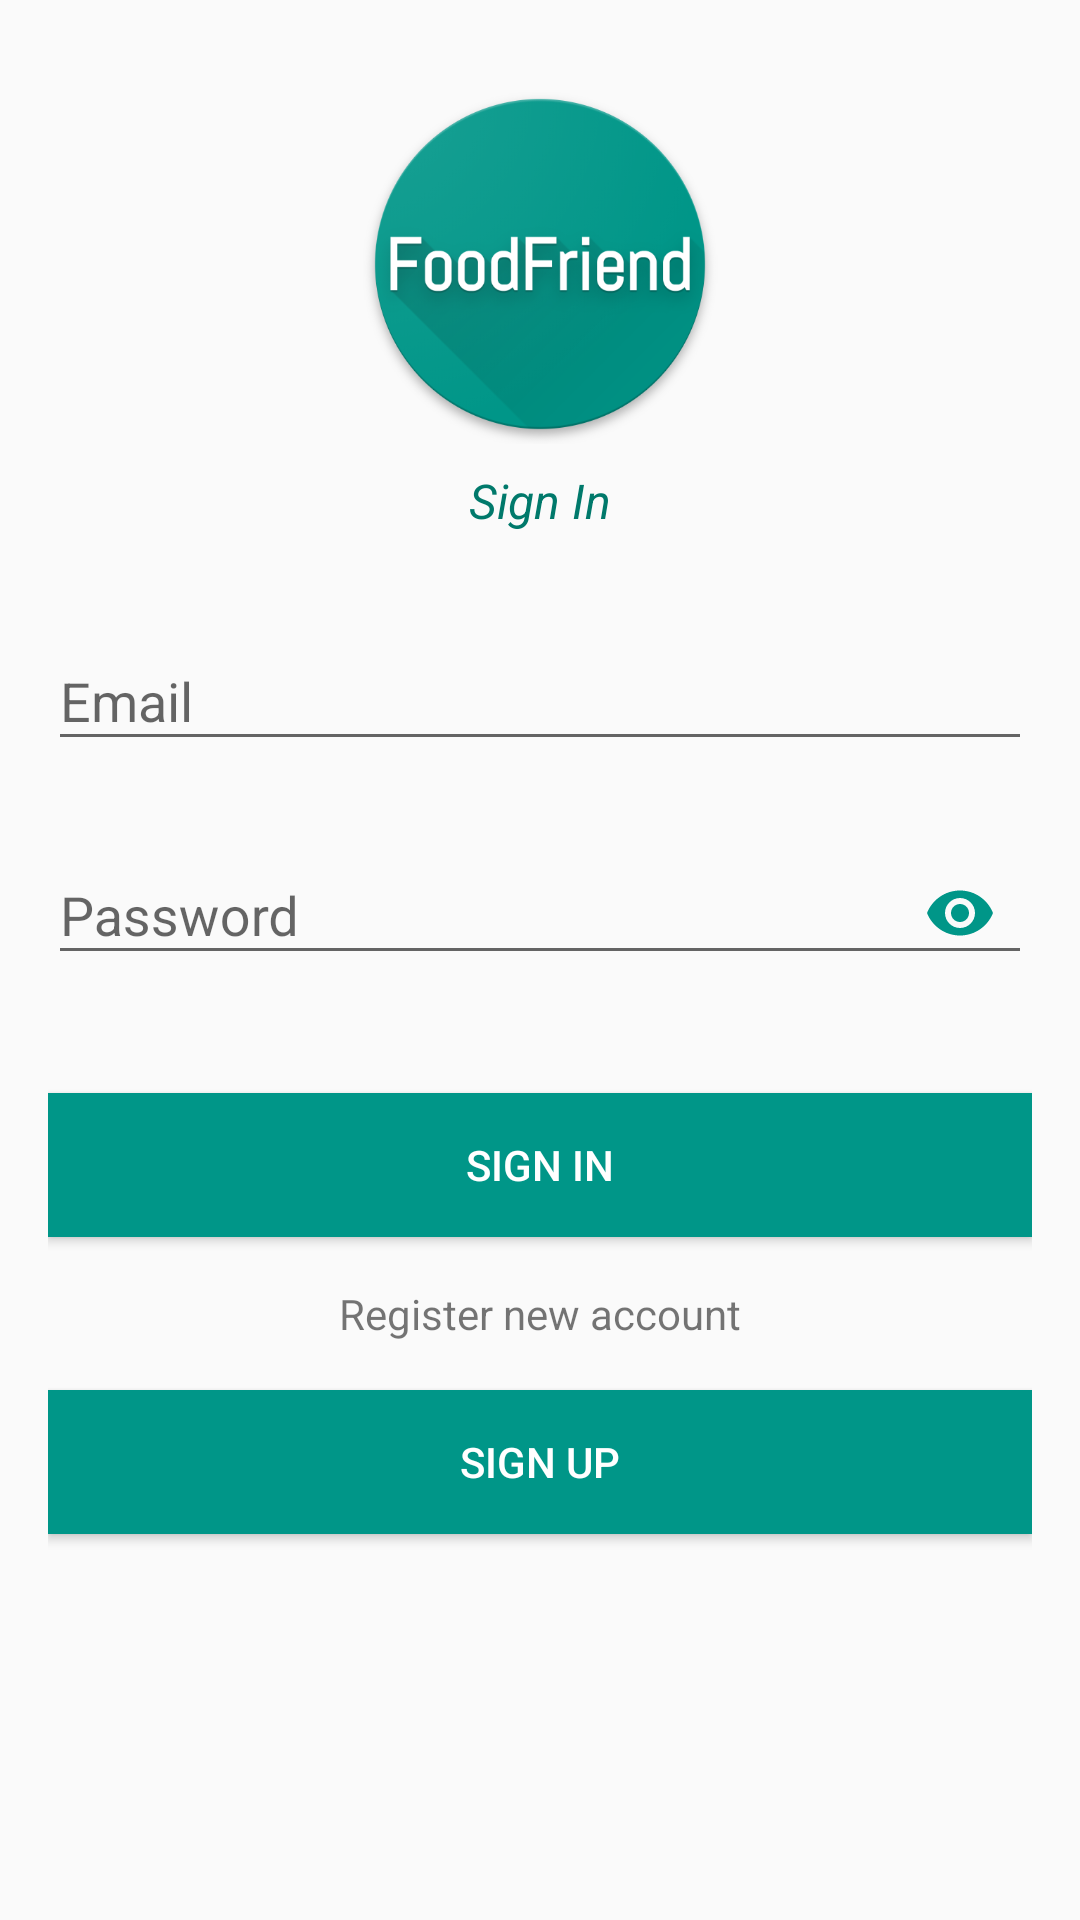

The Android layout XML behind this screen, and the referenced resources:
<!-- AndroidManifest.xml: application theme AppTheme -->
<!-- res/layout/activity_login_user.xml -->
<?xml version="1.0" encoding="utf-8"?>
<android.support.design.widget.CoordinatorLayout xmlns:android="http://schemas.android.com/apk/res/android"
    xmlns:app="http://schemas.android.com/apk/res-auto"
    android:id="@+id/coordinatorLayout_registerActivity"
    android:layout_width="match_parent"
    android:layout_height="match_parent">


    <ScrollView
        android:layout_width="fill_parent"
        android:layout_height="fill_parent"
        android:fitsSystemWindows="true"
        android:scrollbars="vertical">

        <LinearLayout
            android:layout_width="match_parent"
            android:layout_height="wrap_content"
            android:orientation="vertical"
            android:paddingLeft="16dp"
            android:paddingRight="16dp"
            android:paddingTop="28dp">

            <ImageView
                android:id="@+id/imageView2"
                android:layout_width="wrap_content"
                android:layout_height="120dp"
                android:layout_gravity="center_horizontal"
                android:contentDescription="@null"
                android:src="@drawable/logo" />

            <TextView
                android:id="@+id/txt_signup"
                android:layout_width="match_parent"
                android:layout_height="wrap_content"
                android:layout_marginBottom="8dp"
                android:layout_marginTop="8dp"
                android:gravity="center"
                android:text="Sign In"
                android:textAppearance="@style/TextAppearance.AppCompat.Widget.PopupMenu.Large"
                android:textColor="@color/colorPrimaryDark"
                android:textStyle="italic" />


            <LinearLayout
                android:layout_width="match_parent"
                android:layout_height="wrap_content"
                android:orientation="vertical">


                <android.support.design.widget.TextInputLayout
                    android:id="@+id/input_layout_email"
                    android:layout_width="match_parent"
                    android:layout_height="wrap_content"
                    android:layout_marginTop="12dp"
                    app:hintTextAppearance="@style/TextLabel">

                    <EditText
                        android:id="@+id/edit_email"
                        android:layout_width="match_parent"
                        android:layout_height="wrap_content"
                        android:drawableLeft="@drawable/ic_email_green"
                        android:drawablePadding="8dp"
                        android:drawableStart="@drawable/ic_email_green"

                        android:hint="Email"
                        android:inputType="textEmailAddress"
                        android:singleLine="true" />

                </android.support.design.widget.TextInputLayout>

                <android.support.design.widget.TextInputLayout
                    android:id="@+id/input_layout_password"
                    android:layout_width="match_parent"
                    android:layout_height="wrap_content"
                    android:layout_marginBottom="8dp"
                    android:layout_marginTop="12dp"
                    app:hintTextAppearance="@style/TextLabel"
                    app:passwordToggleEnabled="true"
                    app:passwordToggleTint="@color/colorPrimary">


                    <EditText
                        android:id="@+id/edit_pass"
                        android:layout_width="match_parent"
                        android:layout_height="wrap_content"
                        android:drawableLeft="@drawable/ic_lock_green"
                        android:drawablePadding="8dp"
                        android:drawableStart="@drawable/ic_lock_green"
                        android:hint="Password"
                        android:inputType="textPassword"
                        android:singleLine="true" />
                </android.support.design.widget.TextInputLayout>


                <Button
                    android:id="@+id/btn_signin"
                    android:layout_width="match_parent"
                    android:layout_height="wrap_content"
                    android:layout_marginTop="28dp"
                    android:background="@color/colorPrimary"
                    android:text="Sign In"
                    android:textColor="@android:color/white" />

                <TextView
                    android:layout_width="match_parent"
                    android:layout_height="wrap_content"
                    android:gravity="center"
                    android:padding="16dp"
                    android:text="Register new account" />


                <Button
                    android:id="@+id/btn_signup"
                    android:layout_width="match_parent"
                    android:layout_height="wrap_content"
                    android:layout_gravity="center"
                    android:layout_marginBottom="24dp"
                    android:background="@color/colorPrimary"
                    android:gravity="center"
                    android:paddingLeft="8dp"
                    android:paddingRight="8dp"
                    android:text="Sign Up"
                    android:textColor="@android:color/white" />
            </LinearLayout>
        </LinearLayout>
    </ScrollView>
</android.support.design.widget.CoordinatorLayout>
<!-- resources referenced by this layout -->
<resources>
  <color name="colorPrimary">#009688</color>
  <color name="colorPrimaryDark">#00796B</color>
  <!-- drawable logo: png bitmap (drawable, 106811 bytes) -->
  <style name="TextLabel" parent="TextAppearance.Design.Hint">
          <item name="android:textSize">16sp</item>
      </style>
  <style name="AppTheme" parent="Theme.AppCompat.Light.DarkActionBar">
          
          <item name="colorPrimary">@color/colorPrimary</item>
          <item name="colorPrimaryDark">@color/colorPrimaryDark</item>
          <item name="colorAccent">@color/colorAccent</item>
      </style>
  <color name="colorAccent">#E91E63</color>
</resources>
